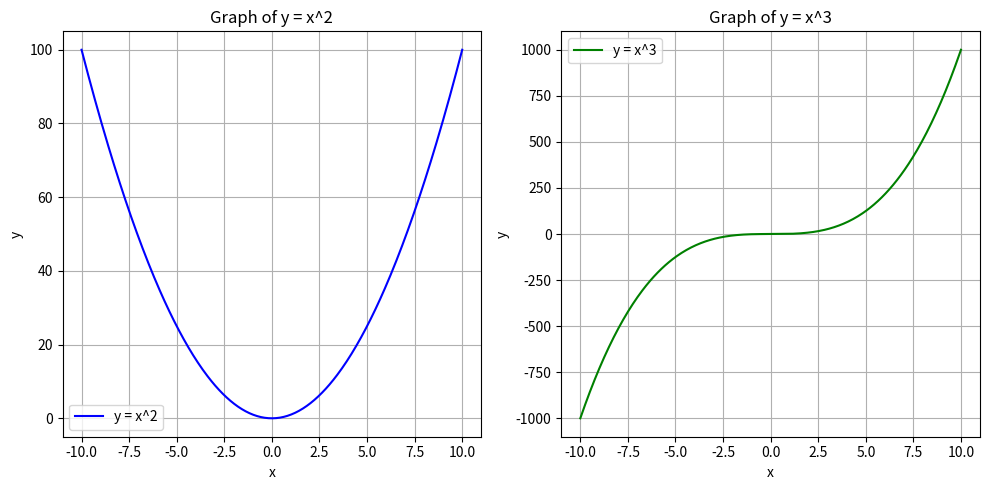

Write Python code to recreate this figure.
import matplotlib.pyplot as plt
import numpy as np

def plot_functions():
    x = np.linspace(-10, 10, 400)
    y1 = x ** 2
    y2 = x ** 3

    plt.figure(figsize=(10, 5))

    # Tracer y = x^2
    plt.subplot(1, 2, 1)
    plt.plot(x, y1, label="y = x^2", color='blue')
    plt.title("Graph of y = x^2")
    plt.xlabel("x")
    plt.ylabel("y")
    plt.grid(True)
    plt.legend()

    # Tracer y = x^3
    plt.subplot(1, 2, 2)
    plt.plot(x, y2, label="y = x^3", color='green')
    plt.title("Graph of y = x^3")
    plt.xlabel("x")
    plt.ylabel("y")
    plt.grid(True)
    plt.legend()

    plt.tight_layout()
    plt.savefig("plots.png")
    plt.show()

if __name__ == "__main__":
    plot_functions()
# Modified programme.py
